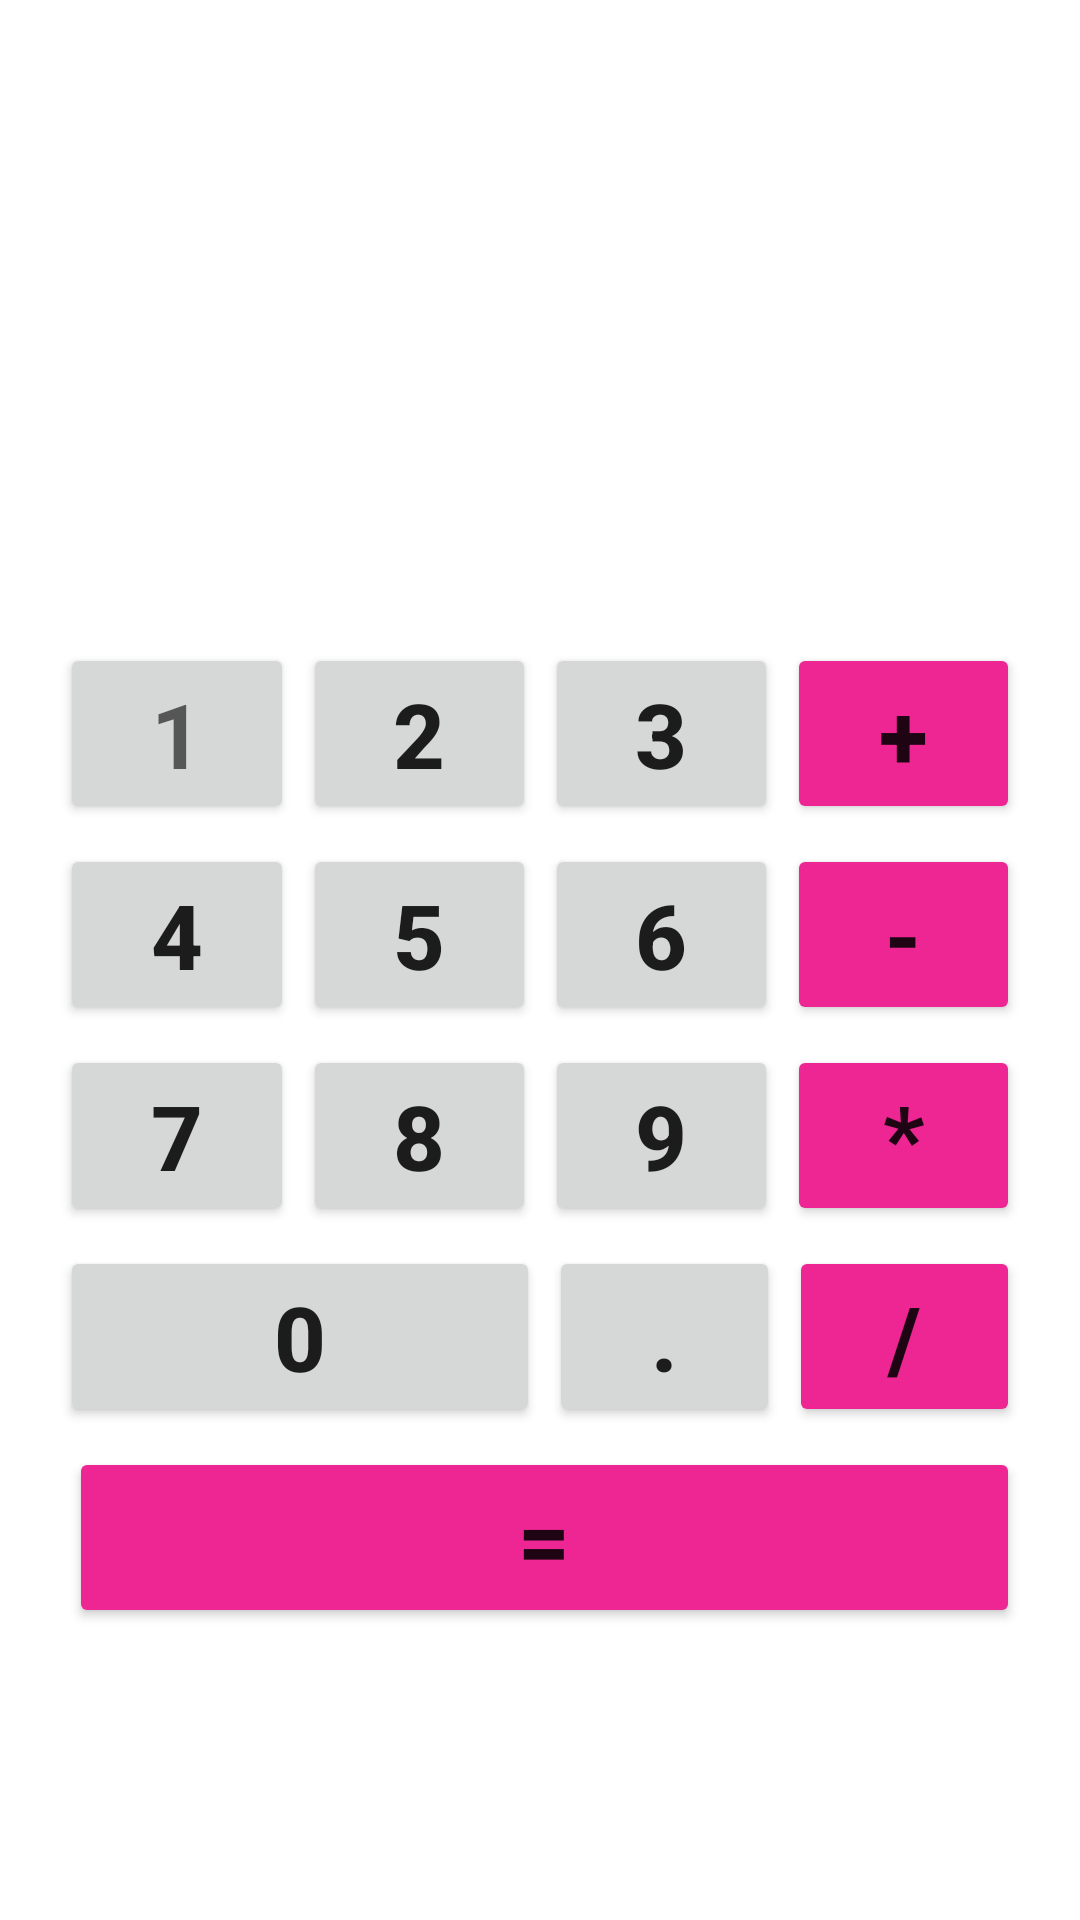

The Android layout XML behind this screen, and the referenced resources:
<!-- AndroidManifest.xml: application theme Theme.AndroidProject_Collection -->
<!-- res/layout/activity_calculator.xml -->
<?xml version="1.0" encoding="utf-8"?>
<androidx.constraintlayout.widget.ConstraintLayout xmlns:android="http://schemas.android.com/apk/res/android"
    xmlns:app="http://schemas.android.com/apk/res-auto"
    xmlns:tools="http://schemas.android.com/tools"
    android:layout_width="match_parent"
    android:layout_height="match_parent"
    tools:context=".Calculator">

    <LinearLayout
        android:layout_width="match_parent"
        android:layout_height="match_parent"
        android:layout_marginLeft="20dp"
        android:layout_marginRight="20dp"
        android:orientation="vertical"
        app:layout_constraintBottom_toBottomOf="parent"
        app:layout_constraintEnd_toEndOf="parent"
        app:layout_constraintStart_toStartOf="parent"
        app:layout_constraintTop_toTopOf="parent"
        app:layout_constraintVertical_bias="0.5">

        <TextView
            android:id="@+id/textView"
            android:layout_width="match_parent"
            android:layout_height="wrap_content"
            android:layout_weight="1" />

        <TextView
            android:id="@+id/txtEqua"
            android:layout_width="match_parent"
            android:layout_height="wrap_content"
            android:textAlignment="textEnd"
            android:textSize="25dp" />

        <TextView
            android:id="@+id/txtResult"
            android:layout_width="match_parent"
            android:layout_height="wrap_content"
            android:textAlignment="textEnd"
            android:textSize="50dp"
            android:textStyle="bold" />

        <LinearLayout
            android:layout_width="match_parent"
            android:layout_height="wrap_content"
            android:layout_weight="1"
            android:orientation="vertical">

            <LinearLayout
                android:layout_width="match_parent"
                android:layout_height="wrap_content"
                android:layout_weight=".1"
                android:orientation="horizontal">

                <Button
                    android:id="@+id/btnOne"
                    android:layout_width="wrap_content"
                    android:layout_height="wrap_content"
                    android:layout_weight="1"
                    android:text="1"
                    android:textAppearance="@style/TextAppearance.AppCompat.Medium"
                    android:textSize="30dp"
                    android:textStyle="bold"
                    app:cornerRadius="100dp" />

                <Button
                    android:id="@+id/btnTwo"
                    android:layout_width="wrap_content"
                    android:layout_height="wrap_content"
                    android:layout_marginLeft="3dp"
                    android:layout_weight="1"
                    android:text="2"
                    android:textSize="30dp"
                    android:textStyle="bold"
                    app:cornerRadius="100dp" />

                <Button
                    android:id="@+id/btnThree"
                    android:layout_width="wrap_content"
                    android:layout_height="wrap_content"
                    android:layout_marginLeft="3dp"
                    android:layout_weight="1"
                    android:text="3"
                    android:textSize="30dp"
                    android:textStyle="bold"
                    app:cornerRadius="100dp" />

                <Button
                    android:id="@+id/btnAdd"
                    android:layout_width="wrap_content"
                    android:layout_height="wrap_content"
                    android:layout_marginLeft="3dp"
                    android:layout_weight="1"
                    android:backgroundTint="#ee2693"
                    android:text="+"
                    android:textSize="30dp"
                    android:textStyle="bold"
                    app:cornerRadius="100dp"
                    app:iconTint="#FFFFFF"
                    app:rippleColor="#FFFFFF" />

            </LinearLayout>

            <LinearLayout
                android:layout_width="match_parent"
                android:layout_height="wrap_content"
                android:layout_weight=".1"
                android:orientation="horizontal">

                <Button
                    android:id="@+id/btnFour"
                    android:layout_width="wrap_content"
                    android:layout_height="wrap_content"
                    android:layout_weight="1"
                    android:text="4"
                    android:textSize="30dp"
                    android:textStyle="bold"
                    app:cornerRadius="100dp" />

                <Button
                    android:id="@+id/btnFive"
                    android:layout_width="wrap_content"
                    android:layout_height="wrap_content"
                    android:layout_marginLeft="3dp"
                    android:layout_weight="1"
                    android:text="5"
                    android:textSize="30sp"
                    android:textStyle="bold"
                    app:cornerRadius="100dp" />

                <Button
                    android:id="@+id/btnSix"
                    android:layout_width="wrap_content"
                    android:layout_height="wrap_content"
                    android:layout_marginLeft="3dp"
                    android:layout_weight="1"
                    android:text="6"
                    android:textSize="30dp"
                    android:textStyle="bold"
                    app:cornerRadius="100dp" />

                <Button
                    android:id="@+id/btnMinus"
                    android:layout_width="wrap_content"
                    android:layout_height="wrap_content"
                    android:layout_marginLeft="3dp"
                    android:layout_weight="1"
                    android:backgroundTint="#ee2693"
                    android:text="-"
                    android:textSize="30dp"
                    android:textStyle="bold"
                    app:cornerRadius="100dp" />
            </LinearLayout>

            <LinearLayout
                android:layout_width="match_parent"
                android:layout_height="wrap_content"
                android:layout_weight=".1"
                android:orientation="horizontal">

                <Button
                    android:id="@+id/btnSeven"
                    android:layout_width="wrap_content"
                    android:layout_height="wrap_content"
                    android:layout_weight="1"
                    android:text="7"
                    android:textSize="30dp"
                    android:textStyle="bold"
                    app:cornerRadius="100dp" />

                <Button
                    android:id="@+id/btnEight"
                    android:layout_width="wrap_content"
                    android:layout_height="wrap_content"
                    android:layout_marginLeft="3dp"
                    android:layout_weight="1"
                    android:text="8"
                    android:textSize="30dp"
                    android:textStyle="bold"
                    app:cornerRadius="100dp" />

                <Button
                    android:id="@+id/btnNine"
                    android:layout_width="wrap_content"
                    android:layout_height="wrap_content"
                    android:layout_marginLeft="3dp"
                    android:layout_weight="1"
                    android:text="9"
                    android:textSize="30dp"
                    android:textStyle="bold"
                    app:cornerRadius="100dp" />

                <Button
                    android:id="@+id/btnMultiply"
                    android:layout_width="wrap_content"
                    android:layout_height="wrap_content"
                    android:layout_marginLeft="3dp"
                    android:layout_weight="1"
                    android:backgroundTint="#ee2693"
                    android:text="*"
                    android:textSize="30dp"
                    android:textStyle="bold"
                    app:cornerRadius="100dp" />
            </LinearLayout>

            <LinearLayout
                android:layout_width="match_parent"
                android:layout_height="wrap_content"
                android:layout_weight=".1"
                android:orientation="horizontal">

                <Button
                    android:id="@+id/btnZero"
                    android:layout_width="match_parent"
                    android:layout_height="wrap_content"
                    android:layout_weight="1"
                    android:text="0"
                    android:textSize="30dp"
                    android:textStyle="bold"
                    app:cornerRadius="100dp" />

                <LinearLayout
                    android:layout_width="match_parent"
                    android:layout_height="match_parent"
                    android:layout_weight="1"
                    android:orientation="horizontal">

                    <Button
                        android:id="@+id/btnDecimal"
                        android:layout_width="wrap_content"
                        android:layout_height="wrap_content"
                        android:layout_marginLeft="3dp"
                        android:layout_weight="1"
                        android:text="."
                        android:textSize="30dp"
                        android:textStyle="bold"
                        app:cornerRadius="100dp" />

                    <Button
                        android:id="@+id/btnDivide"
                        android:layout_width="wrap_content"
                        android:layout_height="wrap_content"
                        android:layout_marginLeft="3dp"
                        android:layout_weight="1"
                        android:backgroundTint="#ee2693"
                        android:text="/"
                        android:textSize="30dp"
                        android:textStyle="bold"
                        app:cornerRadius="100dp" />
                </LinearLayout>

            </LinearLayout>

            <LinearLayout
                android:layout_width="match_parent"
                android:layout_height="wrap_content"
                android:layout_weight="1"
                android:orientation="horizontal">

                <Button
                    android:id="@+id/btnEquals"
                    android:layout_width="wrap_content"
                    android:layout_height="wrap_content"
                    android:layout_marginLeft="3dp"
                    android:layout_weight="1"
                    android:backgroundTint="#ee2693"
                    android:text="="
                    android:textSize="30dp"
                    android:textStyle="bold"
                    app:cornerRadius="100dp" />
            </LinearLayout>

        </LinearLayout>

        <TextView
            android:id="@+id/textView2"
            android:layout_width="match_parent"
            android:layout_height="wrap_content"
            android:layout_weight=".1" />

    </LinearLayout>

</androidx.constraintlayout.widget.ConstraintLayout>
<!-- resources referenced by this layout -->
<resources>
  <style name="Theme.AndroidProject_Collection" parent="Theme.MaterialComponents.DayNight.DarkActionBar">
          
          <item name="colorPrimary">@color/purple_500</item>
          <item name="colorPrimaryVariant">@color/purple_700</item>
          <item name="colorOnPrimary">@color/white</item>
          
          <item name="colorSecondary">@color/teal_200</item>
          <item name="colorSecondaryVariant">@color/teal_700</item>
          <item name="colorOnSecondary">@color/black</item>
          
          <item name="android:statusBarColor">?attr/colorPrimaryVariant</item>
          
      </style>
  <!-- not gathered from this repository: default colours our renderer supplied (Android Studio template values) -->
  <color name="purple_500">#FF6200EE</color>
  <color name="purple_700">#FF3700B3</color>
  <color name="teal_200">#FF03DAC5</color>
  <color name="teal_700">#FF018786</color>
  <color name="black">#FF000000</color>
  <color name="white">#FFFFFFFF</color>
</resources>
